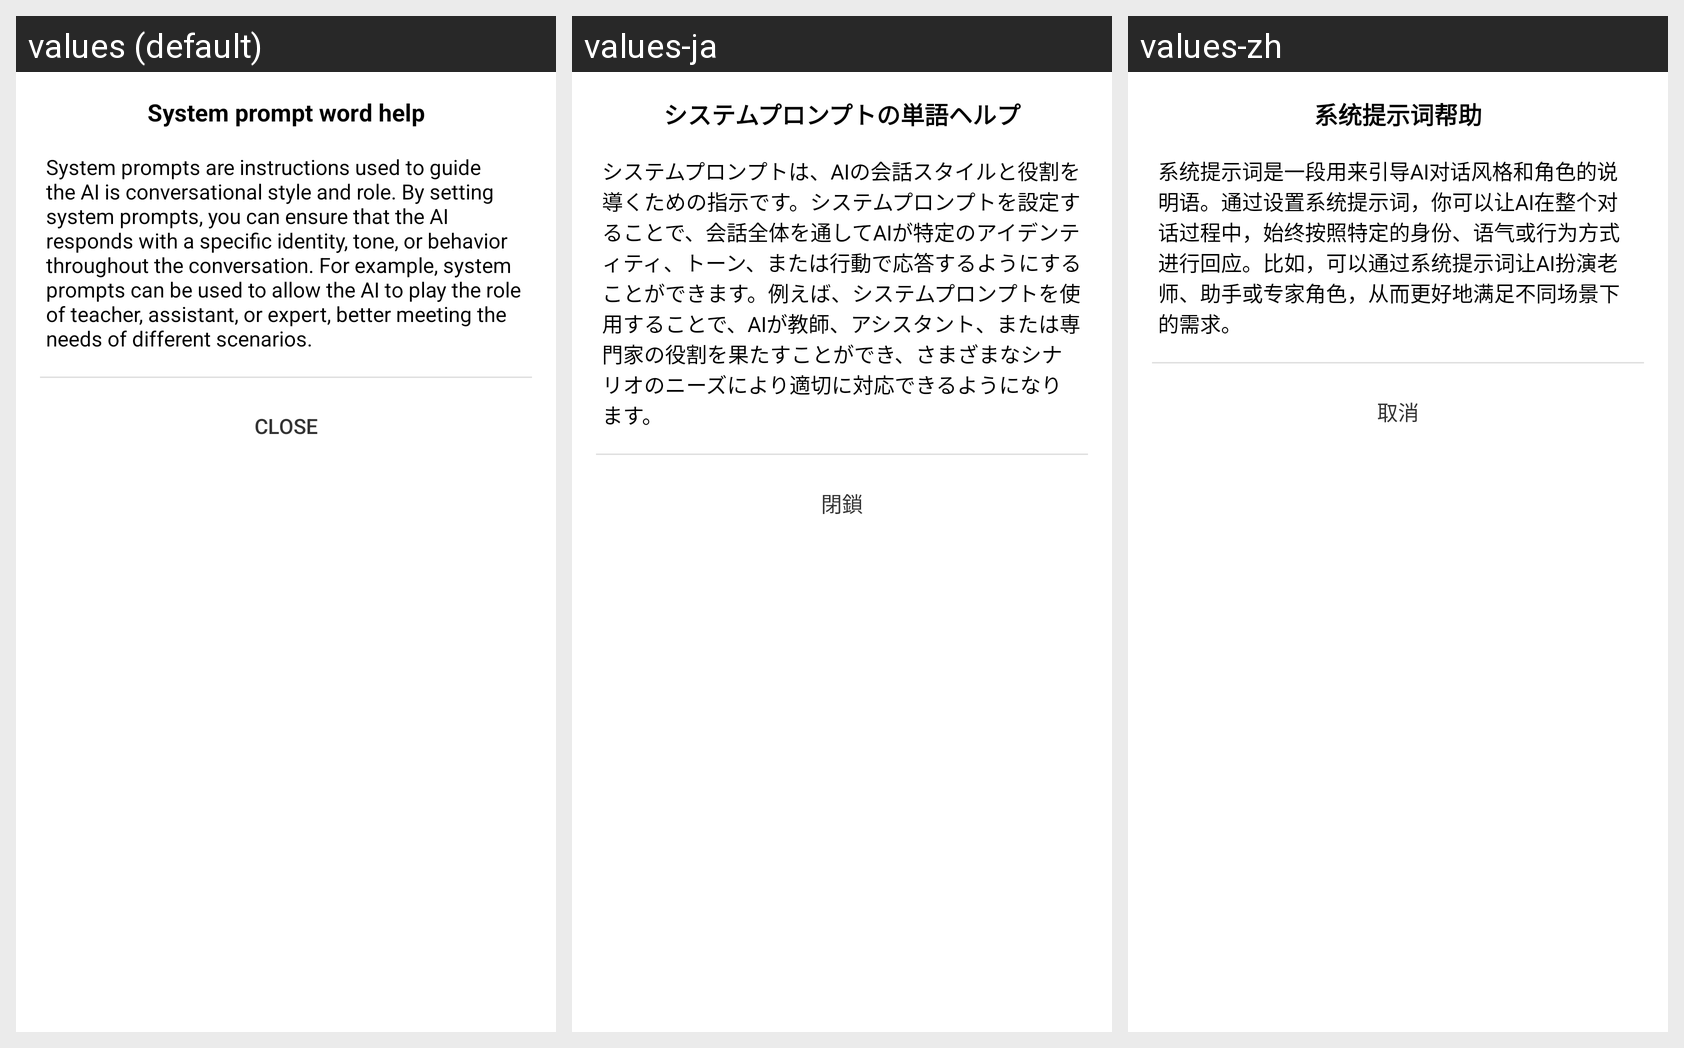

The Android screen above is rendered under several locales of the same app. Produce the string resources it draws, with the default and per-locale values.
Android screen res/layout/dialog_help.xml rendered under 3 locales, left to right: values (default), values-ja, values-zh. Device: Nexus 5 (rendered at 1080×1920; each locale shown at half size, 540×960, under a caption strip naming it); theme SplashTheme.
Strings drawn on this screen, with the default value and each locale's value (text and hints the layout hard-codes, and strings that could not be matched under every locale, appear in the picture but are not listed):

prompt_help_title_message
  values: System prompt word help
  values-ja: システムプロンプトの単語ヘルプ
  values-zh: 系统提示词帮助

prompt_help_message
  values: System prompts are instructions used to guide the AI is conversational style and role. By setting system prompts, you can ensure that the AI responds with a specific identity, tone, or behavior throughout the conversation. For example, system prompts can be used to allow the AI to play the role of teacher, assistant, or expert, better meeting the needs of different scenarios.
  values-ja: システムプロンプトは、AIの会話スタイルと役割を導くための指示です。システムプロンプトを設定することで、会話全体を通してAIが特定のアイデンティティ、トーン、または行動で応答するようにすることができます。例えば、システムプロンプトを使用することで、AIが教師、アシスタント、または専門家の役割を果たすことができ、さまざまなシナリオのニーズにより適切に対応できるようになります。
  values-zh: 系统提示词是一段用来引导AI对话风格和角色的说明语。通过设置系统提示词，你可以让AI在整个对话过程中，始终按照特定的身份、语气或行为方式进行回应。比如，可以通过系统提示词让AI扮演老师、助手或专家角色，从而更好地满足不同场景下的需求。

close_message
  values: Close
  values-ja: 閉鎖
  values-zh: 取消
